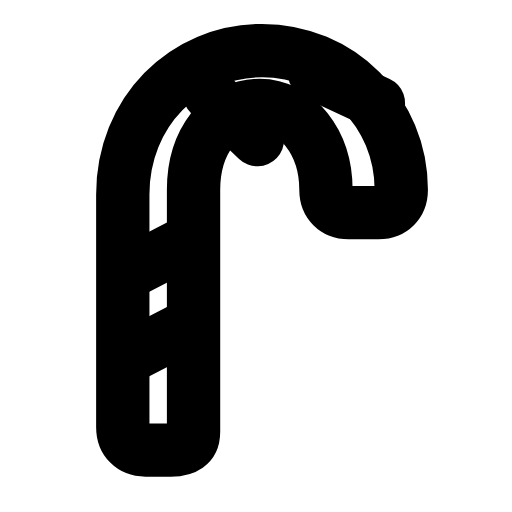
t = 0.00 s
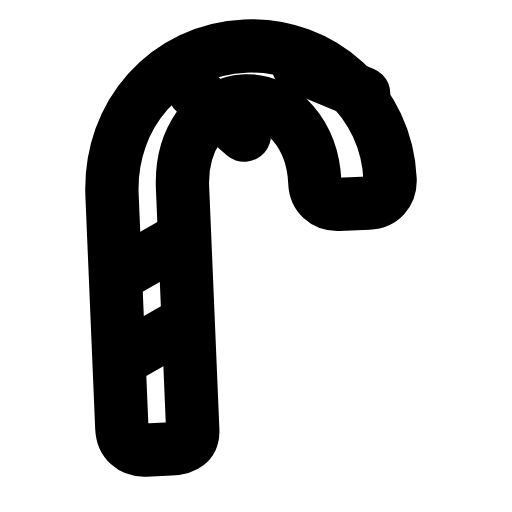
t = 0.30 s
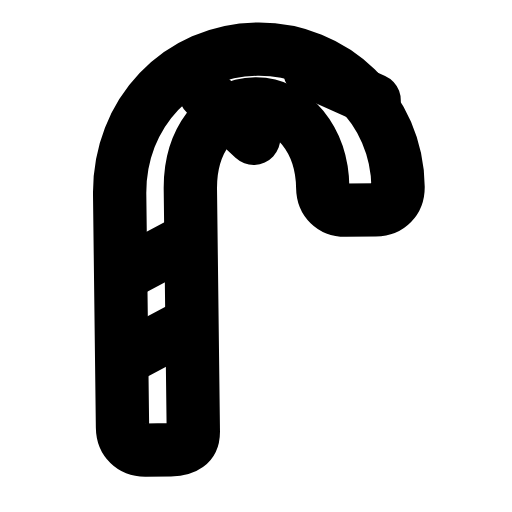
t = 0.56 s
t = 0.83 s: frame unchanged from t = 0.00 s, image omitted
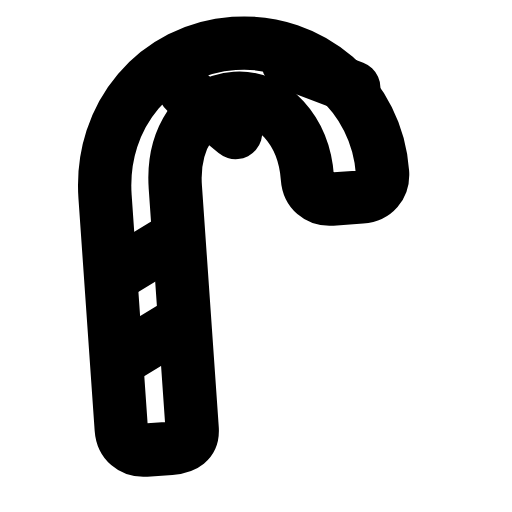
t = 1.15 s
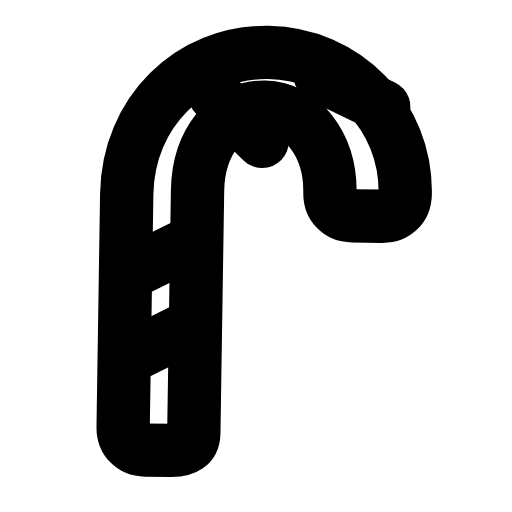
t = 1.42 s

The animated SVG that drew these frames (rendered in a browser with its animation timeline set to each time). Animation: 1 SMIL element (animateTransform=1); one cycle of 1.70 s, repeats indefinitely.

<svg xmlns="http://www.w3.org/2000/svg" width="24" height="24" viewBox="0 0 24 24" fill="none"><g transform="translate(-0.857 -0.818) scale(1.07)"><g><animateTransform attributeName="transform" type="rotate" values="0 7.18 20.48;5 7.18 20.48;-4 7.18 20.48;0 7.18 20.48;0 7.18 20.48;-4 7.18 20.48;5 7.18 20.48;0 7.18 20.48;0 7.18 20.48" keyTimes="0;0.135;0.2925;0.45;0.6;0.705;0.81;0.9;1" dur="1.7s" repeatCount="indefinite" calcMode="spline" keySplines="0.16 1 0.3 1;0.16 1 0.3 1;0.16 1 0.3 1;0.16 1 0.3 1;0.16 1 0.3 1;0.16 1 0.3 1;0.16 1 0.3 1;0.16 1 0.3 1"/><path stroke="currentColor" stroke-width="2.336" stroke-linecap="round" stroke-linejoin="round" fill="none" d="M7.18 20.48C6.58 20.48 6.18 20.08 6.18 19.48L6.18 9.28C6.18 5.68 8.88 2.98 12.28 2.98S18.38 5.68 18.38 9.08C18.38 9.68 17.98 10.08 17.38 10.08L16.08 10.08C15.48 10.08 15.08 9.68 15.08 9.08C15.08 6.98 13.78 5.38 12.18 5.38C10.48 5.38 9.28 6.98 9.28 9.08L9.28 19.68C9.28 20.28 8.88 20.48 8.28 20.48L7.18 20.48Z"></path><line stroke="currentColor" stroke-width="2.336" stroke-linecap="round" stroke-linejoin="round" fill="none" x1="6.28" y1="16.48" x2="9.18" y2="14.98"></line><line stroke="currentColor" stroke-width="2.336" stroke-linecap="round" stroke-linejoin="round" fill="none" x1="6.28" y1="12.78" x2="9.18" y2="11.28"></line><line stroke="currentColor" stroke-width="2.336" stroke-linecap="round" stroke-linejoin="round" fill="none" x1="9.98" y1="4.88" x2="12.08" y2="6.88"></line><line stroke="currentColor" stroke-width="2.336" stroke-linecap="round" stroke-linejoin="round" fill="none" x1="14.58" y1="3.98" x2="17.38" y2="5.28"></line></g></g></svg>
